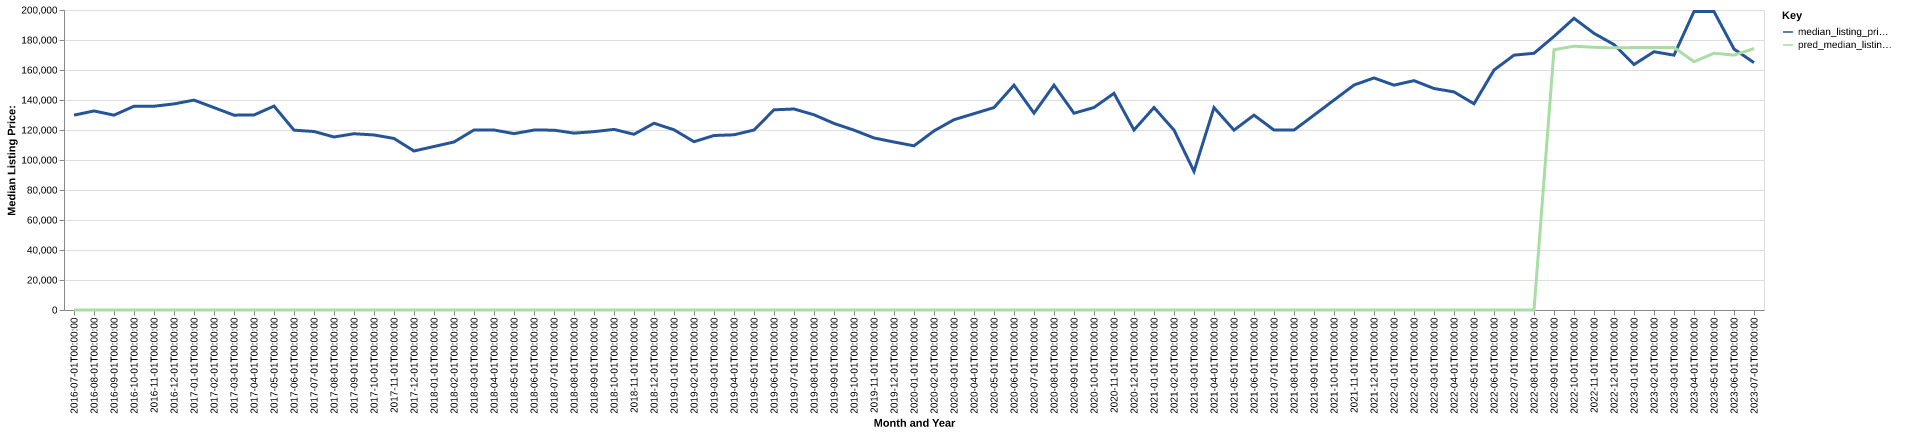

The table this chart was drawn from, first rows:
date, time_idx, median_listing_price, thirty_year_interest_rate_five, month, county_name, active_listing_count, median_days_on_market, pred_median_listing_price, month_year
2016-07-01, 0, 129900, 3.72, 7, Central City, KY, 113.0, 90.0, 0, Jul-2016
2016-08-01, 1, 132700, 3.73, 8, Central City, KY, 106.0, 89.0, 0, Aug-2016
2016-09-01, 2, 129900, 3.66, 9, Central City, KY, 106.0, 84.0, 0, Sep-2016
2016-10-01, 3, 135850, 3.64, 10, Central City, KY, 109.0, 87.0, 0, Oct-2016
2016-11-01, 4, 135850, 3.66, 11, Central City, KY, 111.0, 94.0, 0, Nov-2016
2016-12-01, 5, 137400, 3.48, 12, Central City, KY, 108.0, 102.0, 0, Dec-2016
2017-01-01, 6, 139925, 3.45, 1, Central City, KY, 98.0, 118.0, 0, Jan-2017
2017-02-01, 7, 134925, 3.5, 2, Central City, KY, 93.0, 121.0, 0, Feb-2017
2017-03-01, 8, 129900, 3.52, 3, Central City, KY, 118.0, 116.0, 0, Mar-2017
2017-04-01, 9, 130000, 4.03, 4, Central City, KY, 112.0, 100.0, 0, Apr-2017
2017-05-01, 10, 135950, 4.32, 5, Central City, KY, 110.0, 88.0, 0, May-2017
2017-06-01, 11, 119900, 4.2, 6, Central City, KY, 136.0, 60.0, 0, Jun-2017
2017-07-01, 12, 119000, 4.19, 7, Central City, KY, 139.0, 61.0, 0, Jul-2017
2017-08-01, 13, 115350, 4.3, 8, Central City, KY, 149.0, 81.0, 0, Aug-2017
2017-09-01, 14, 117500, 4.1, 9, Central City, KY, 145.0, 93.0, 0, Sep-2017
2017-10-01, 15, 116700, 4.05, 10, Central City, KY, 143.0, 89.0, 0, Oct-2017
2017-11-01, 16, 114350, 3.94, 11, Central City, KY, 133.0, 98.0, 0, Nov-2017
2017-12-01, 17, 106000, 4.03, 12, Central City, KY, 120.0, 95.0, 0, Dec-2017
2018-01-01, 18, 109000, 3.93, 1, Central City, KY, 113.0, 105.0, 0, Jan-2018
2018-02-01, 19, 112000, 3.83, 2, Central City, KY, 119.0, 107.0, 0, Feb-2018
2018-03-01, 20, 120000, 3.94, 3, Central City, KY, 125.0, 98.0, 0, Mar-2018
2018-04-01, 21, 120000, 3.95, 4, Central City, KY, 131.0, 79.0, 0, Apr-2018
2018-05-01, 22, 117575, 3.99, 5, Central City, KY, 131.0, 79.0, 0, May-2018
2018-06-01, 23, 119950, 4.15, 6, Central City, KY, 135.0, 76.0, 0, Jun-2018
2018-07-01, 24, 119900, 4.4, 7, Central City, KY, 126.0, 79.0, 0, Jul-2018
2018-08-01, 25, 117900, 4.46, 8, Central City, KY, 132.0, 80.0, 0, Aug-2018
2018-09-01, 26, 118900, 4.58, 9, Central City, KY, 131.0, 85.0, 0, Sep-2018
2018-10-01, 27, 120400, 4.66, 10, Central City, KY, 134.0, 78.0, 0, Oct-2018
2018-11-01, 28, 117150, 4.62, 11, Central City, KY, 134.0, 94.0, 0, Nov-2018
2018-12-01, 29, 124500, 4.54, 12, Central City, KY, 122.0, 103.0, 0, Dec-2018
2019-01-01, 30, 120150, 4.6, 1, Central City, KY, 122.0, 111.0, 0, Jan-2019
2019-02-01, 31, 112200, 4.72, 2, Central City, KY, 118.0, 103.0, 0, Feb-2019
2019-03-01, 32, 116329, 4.9, 3, Central City, KY, 116.0, 100.0, 0, Mar-2019
2019-04-01, 33, 116804, 4.94, 4, Central City, KY, 117.0, 97.0, 0, Apr-2019
2019-05-01, 34, 120000, 4.75, 5, Central City, KY, 113.0, 100.0, 0, May-2019
2019-06-01, 35, 133450, 4.51, 6, Central City, KY, 103.0, 80.0, 0, Jun-2019
2019-07-01, 36, 134000, 4.41, 7, Central City, KY, 103.0, 90.0, 0, Jul-2019
2019-08-01, 37, 130155, 4.41, 8, Central City, KY, 108.0, 86.0, 0, Aug-2019
2019-09-01, 38, 124386, 4.2, 9, Central City, KY, 115.0, 80.0, 0, Sep-2019
2019-10-01, 39, 119900, 4.14, 10, Central City, KY, 117.0, 78.0, 0, Oct-2019
2019-11-01, 40, 114700, 3.84, 11, Central City, KY, 103.0, 87.0, 0, Nov-2019
2019-12-01, 41, 112000, 3.81, 12, Central City, KY, 100.0, 86.0, 0, Dec-2019
2020-01-01, 42, 109450, 3.75, 1, Central City, KY, 98.0, 103.0, 0, Jan-2020
2020-02-01, 43, 119400, 3.73, 2, Central City, KY, 94.0, 115.0, 0, Feb-2020
2020-03-01, 44, 126875, 3.78, 3, Central City, KY, 89.0, 117.0, 0, Mar-2020
2020-04-01, 45, 130900, 3.75, 4, Central City, KY, 87.0, 121.0, 0, Apr-2020
2020-05-01, 46, 134950, 3.74, 5, Central City, KY, 85.0, 110.0, 0, May-2020
2020-06-01, 47, 149900, 3.72, 6, Central City, KY, 66.0, 120.0, 0, Jun-2020
2020-07-01, 48, 131250, 3.49, 7, Central City, KY, 62.0, 135.0, 0, Jul-2020
2020-08-01, 49, 149900, 3.65, 8, Central City, KY, 59.0, 88.0, 0, Aug-2020
2020-09-01, 50, 131175, 3.33, 9, Central City, KY, 58.0, 58.0, 0, Sep-2020
2020-10-01, 51, 135000, 3.28, 10, Central City, KY, 52.0, 64.0, 0, Oct-2020
2020-11-01, 52, 144450, 3.21, 11, Central City, KY, 52.0, 72.0, 0, Nov-2020
2020-12-01, 53, 120000, 3.07, 12, Central City, KY, 50.0, 76.0, 0, Dec-2020
2021-01-01, 54, 135000, 2.99, 1, Central City, KY, 49.0, 96.0, 0, Jan-2021
2021-02-01, 55, 119950, 2.93, 2, Central City, KY, 33.0, 100.0, 0, Feb-2021
2021-03-01, 56, 92400, 2.88, 3, Central City, KY, 29.0, 77.0, 0, Mar-2021
2021-04-01, 57, 134950, 2.84, 4, Central City, KY, 21.0, 48.0, 0, Apr-2021
2021-05-01, 58, 119900, 2.71, 5, Central City, KY, 17.0, 28.0, 0, May-2021
2021-06-01, 59, 129925, 2.79, 6, Central City, KY, 18.0, 17.0, 0, Jun-2021
... 25 more rows
